The GitHub repository Monster-IA-Team/Monster-IA-Backend contains a labelled image folder "data" with 13 categories: basic, Full Throttle, Juiced Mango Loco, Juiced Monarch, The Doctor, Ultra Blue, Ultra Fiesta Mango, Ultra Gold, Ultra Peachy Keen, Ultra Red, Ultra Rosa, Ultra Violet, Ultra Watermelon. Examples follow, each with its label.

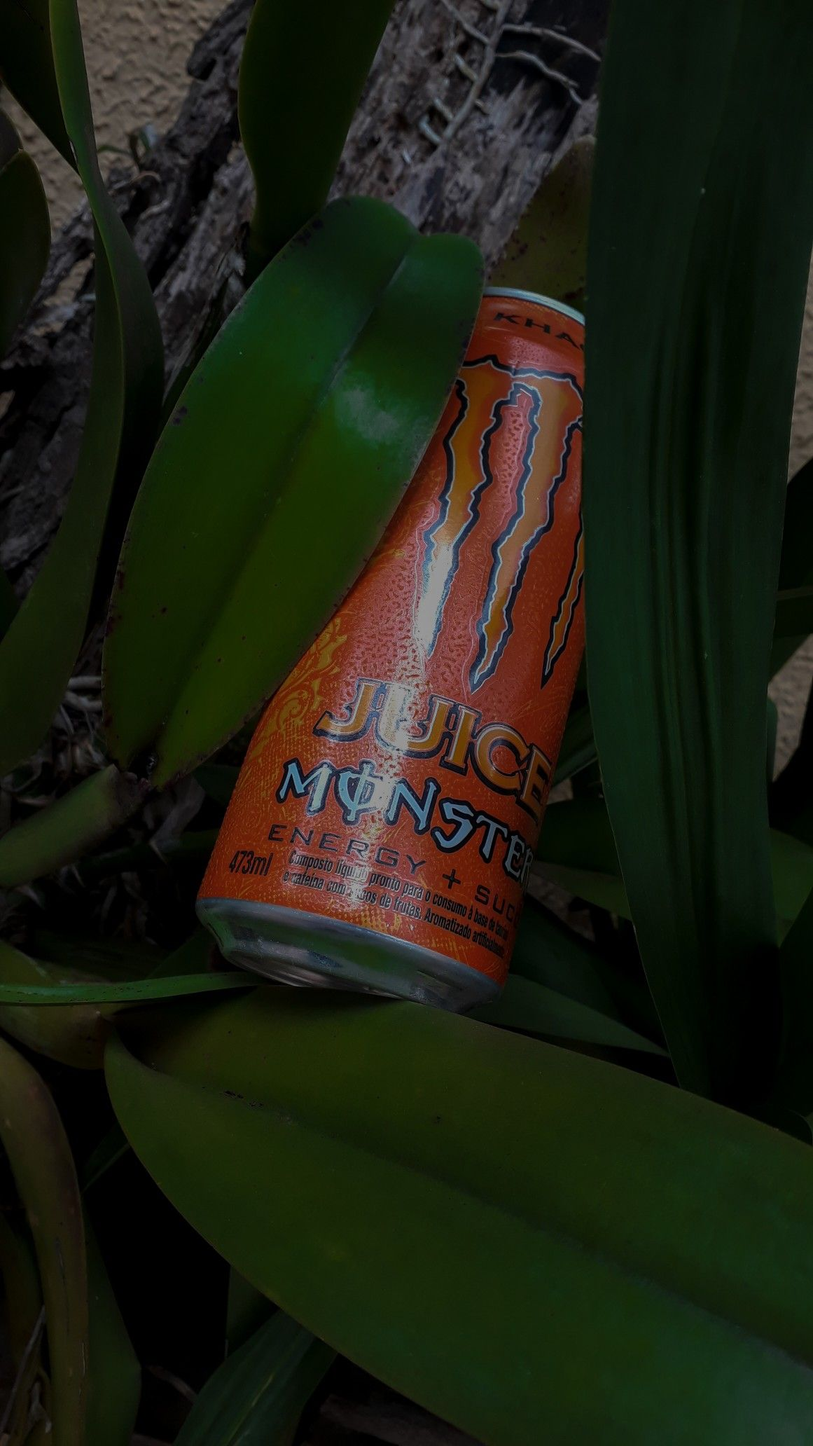
Label: Juiced Monarch

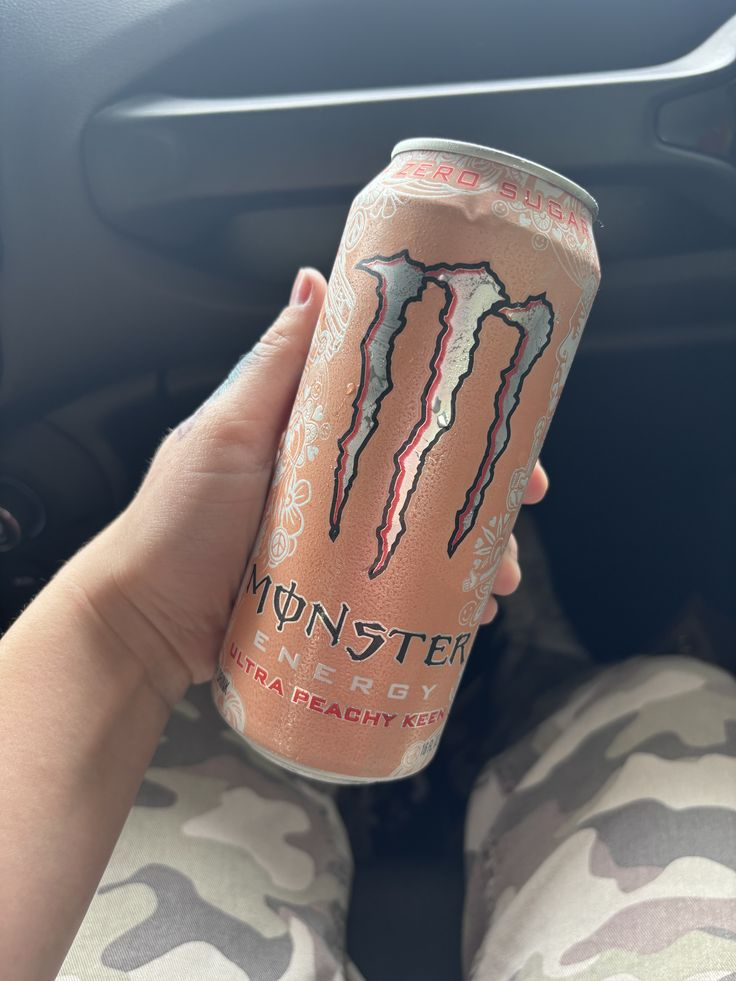
Label: Ultra Peachy Keen

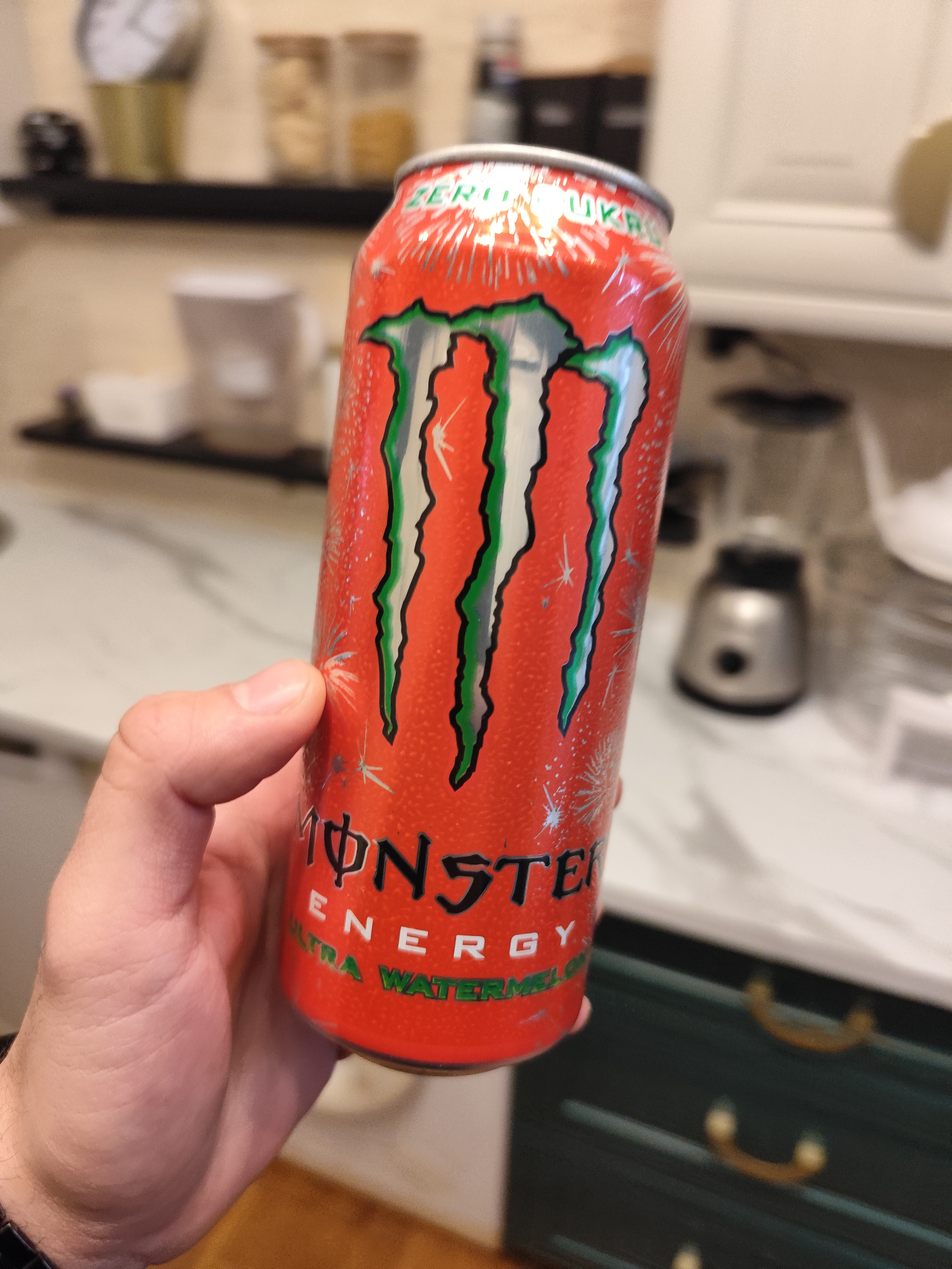
Label: Ultra Watermelon

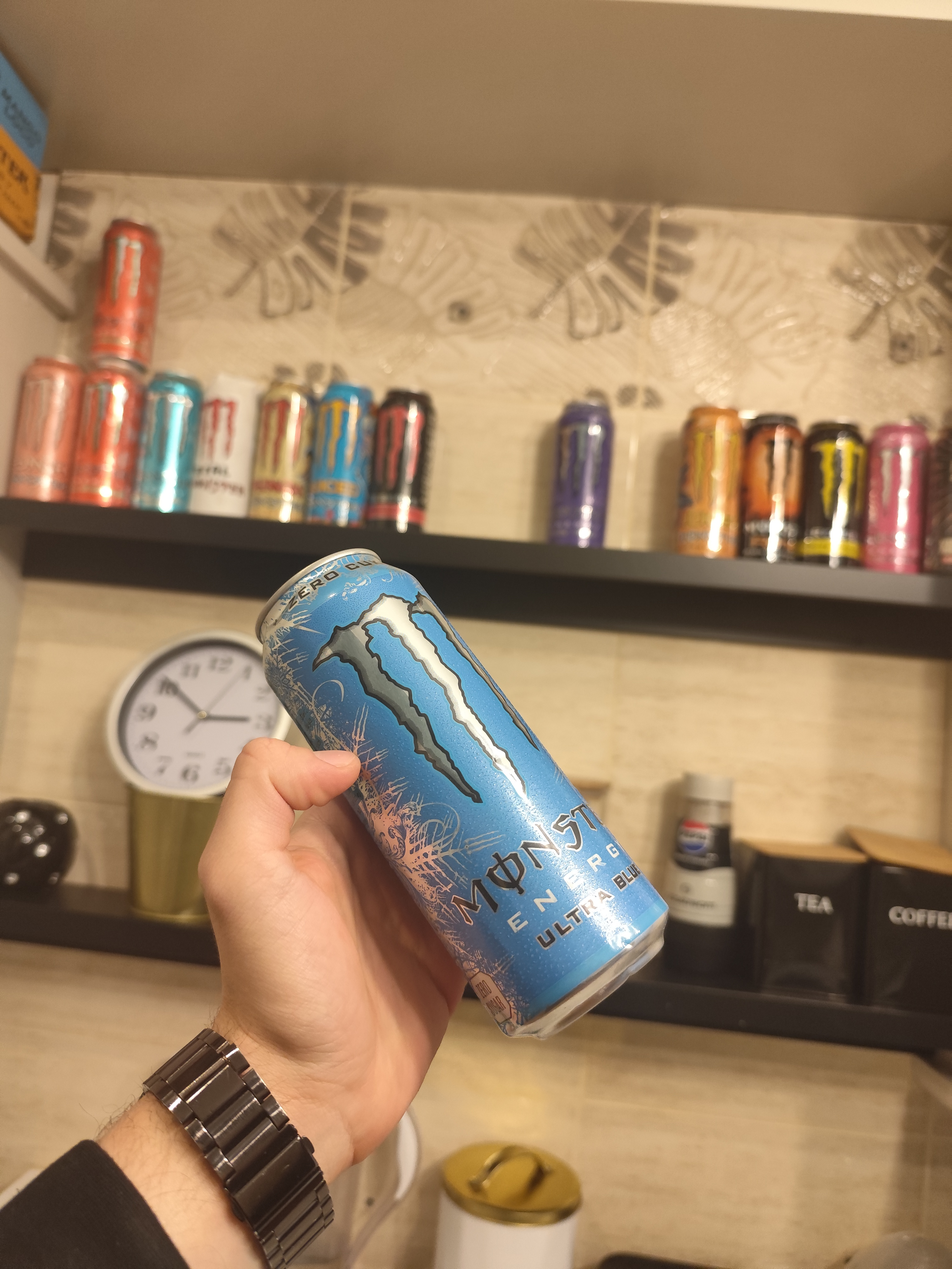
Label: Ultra Blue

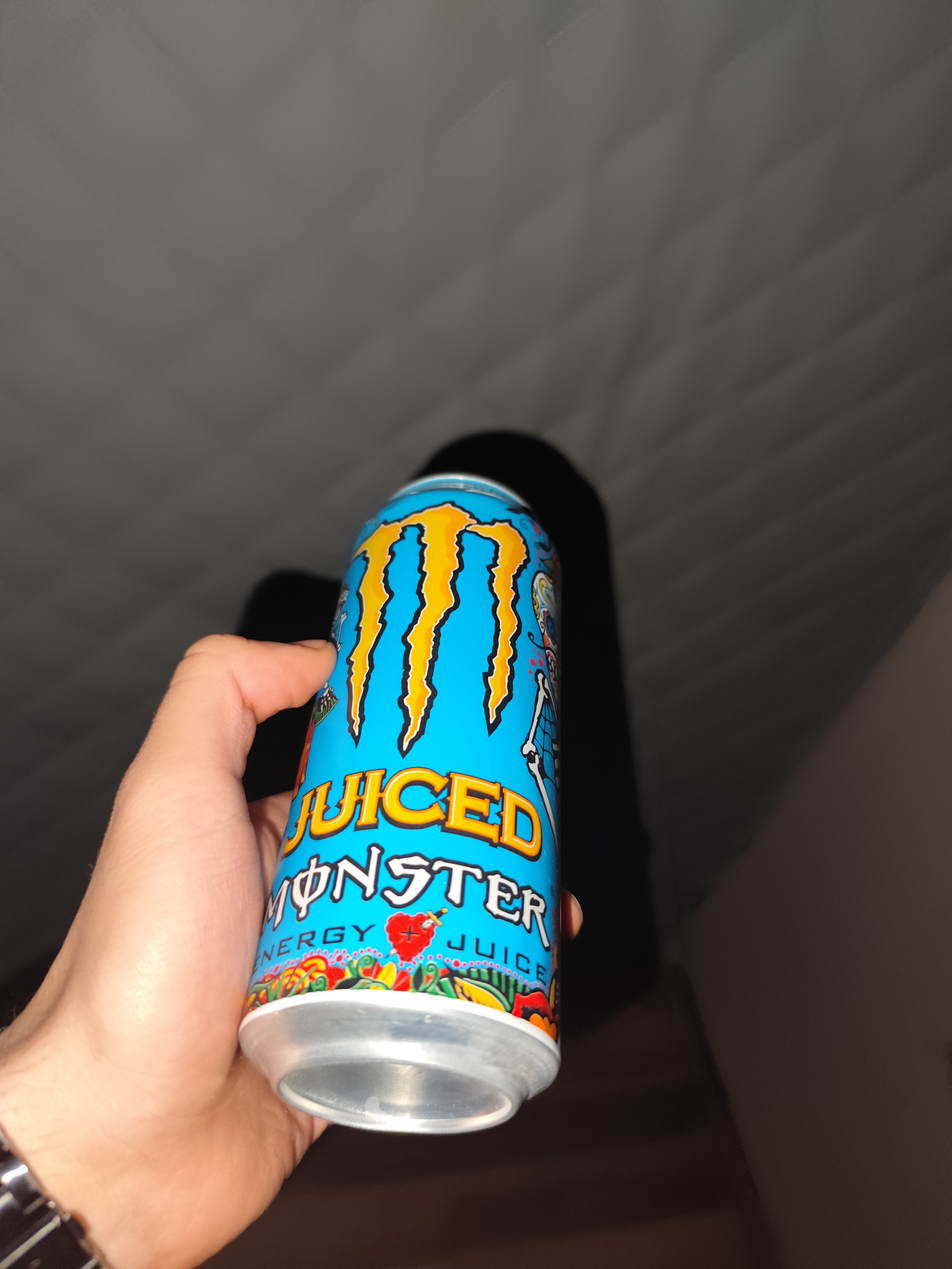
Label: Juiced Mango Loco

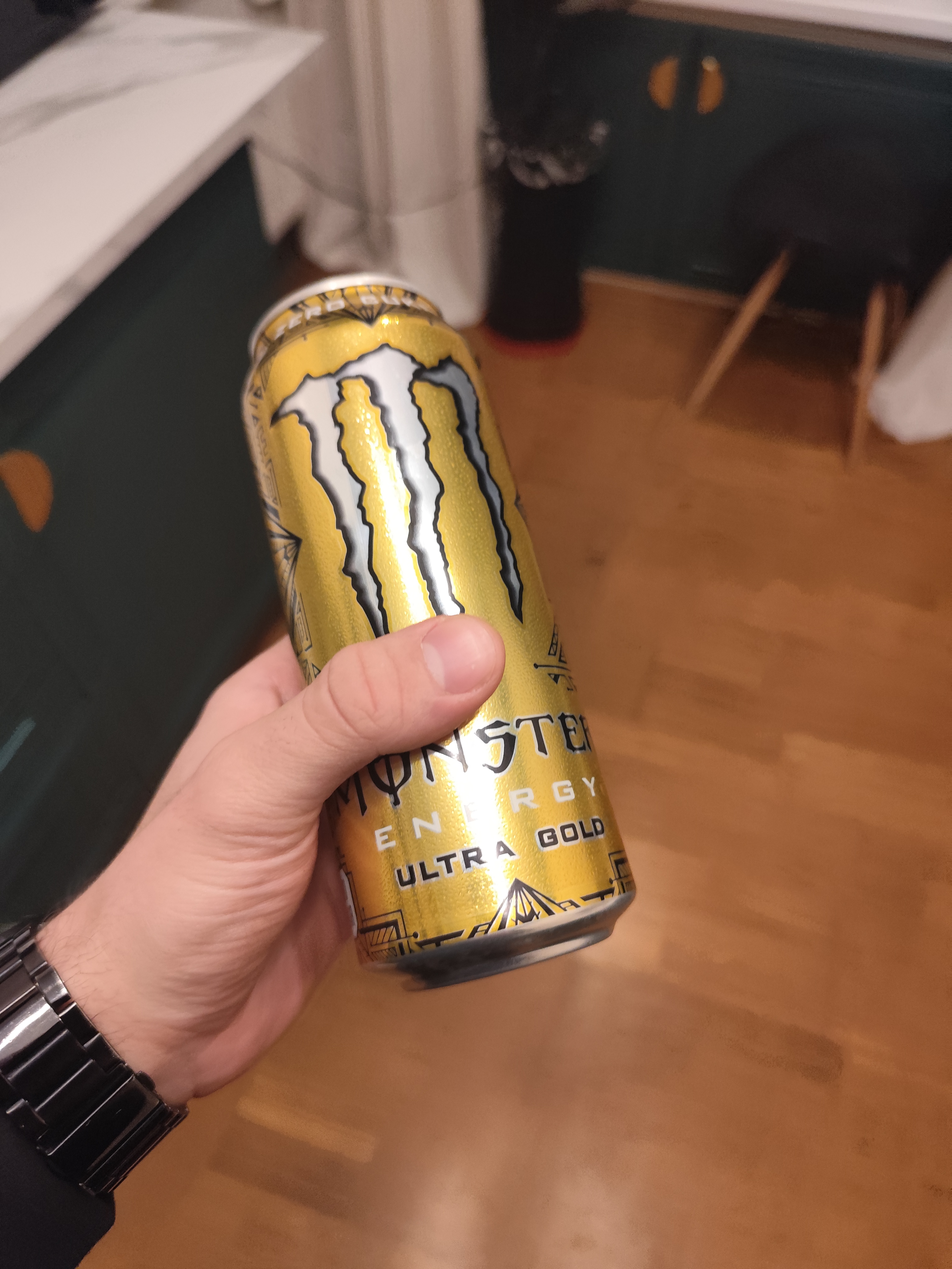
Label: Ultra Gold
